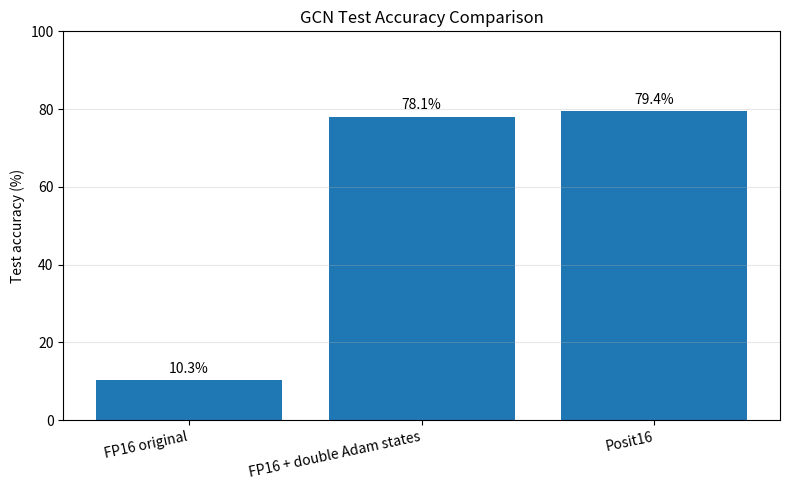

Write the Python code that produced this figure. (Note: this script raises an exception after producing the figure.)
import matplotlib
matplotlib.use("Agg")
import matplotlib.pyplot as plt
from pathlib import Path

out = Path("results/corrected_testing/graphs")
models = ["FP16 original", "FP16 + double Adam states", "Posit16"]

test_accuracy = [10.3, 78.1, 79.4]
test_cross_entropy = [8.51776, 0.768494, 0.689849]

# Graph 1: Test accuracy
fig, ax = plt.subplots(figsize=(8, 5))
bars = ax.bar(models, test_accuracy)
ax.set_title("GCN Test Accuracy Comparison")
ax.set_ylabel("Test accuracy (%)")
ax.set_ylim(0, 100)
ax.grid(axis="y", alpha=0.3)
ax.bar_label(bars, fmt="%.1f%%", padding=3)
plt.xticks(rotation=12, ha="right")
fig.tight_layout()
fig.savefig(out / "test_accuracy_corrected.png", dpi=300)
plt.close(fig)

# Graph 2: Test cross-entropy
fig, ax = plt.subplots(figsize=(8, 5))
bars = ax.bar(models, test_cross_entropy)
ax.set_title("GCN Test Cross-Entropy Comparison")
ax.set_ylabel("Test cross-entropy (lower is better)")
ax.grid(axis="y", alpha=0.3)
ax.bar_label(bars, fmt="%.4f", padding=3)
plt.xticks(rotation=12, ha="right")
fig.tight_layout()
fig.savefig(out / "test_cross_entropy_corrected.png", dpi=300)
plt.close(fig)

print("Saved:")
print(out / "test_accuracy_corrected.png")
print(out / "test_cross_entropy_corrected.png")
